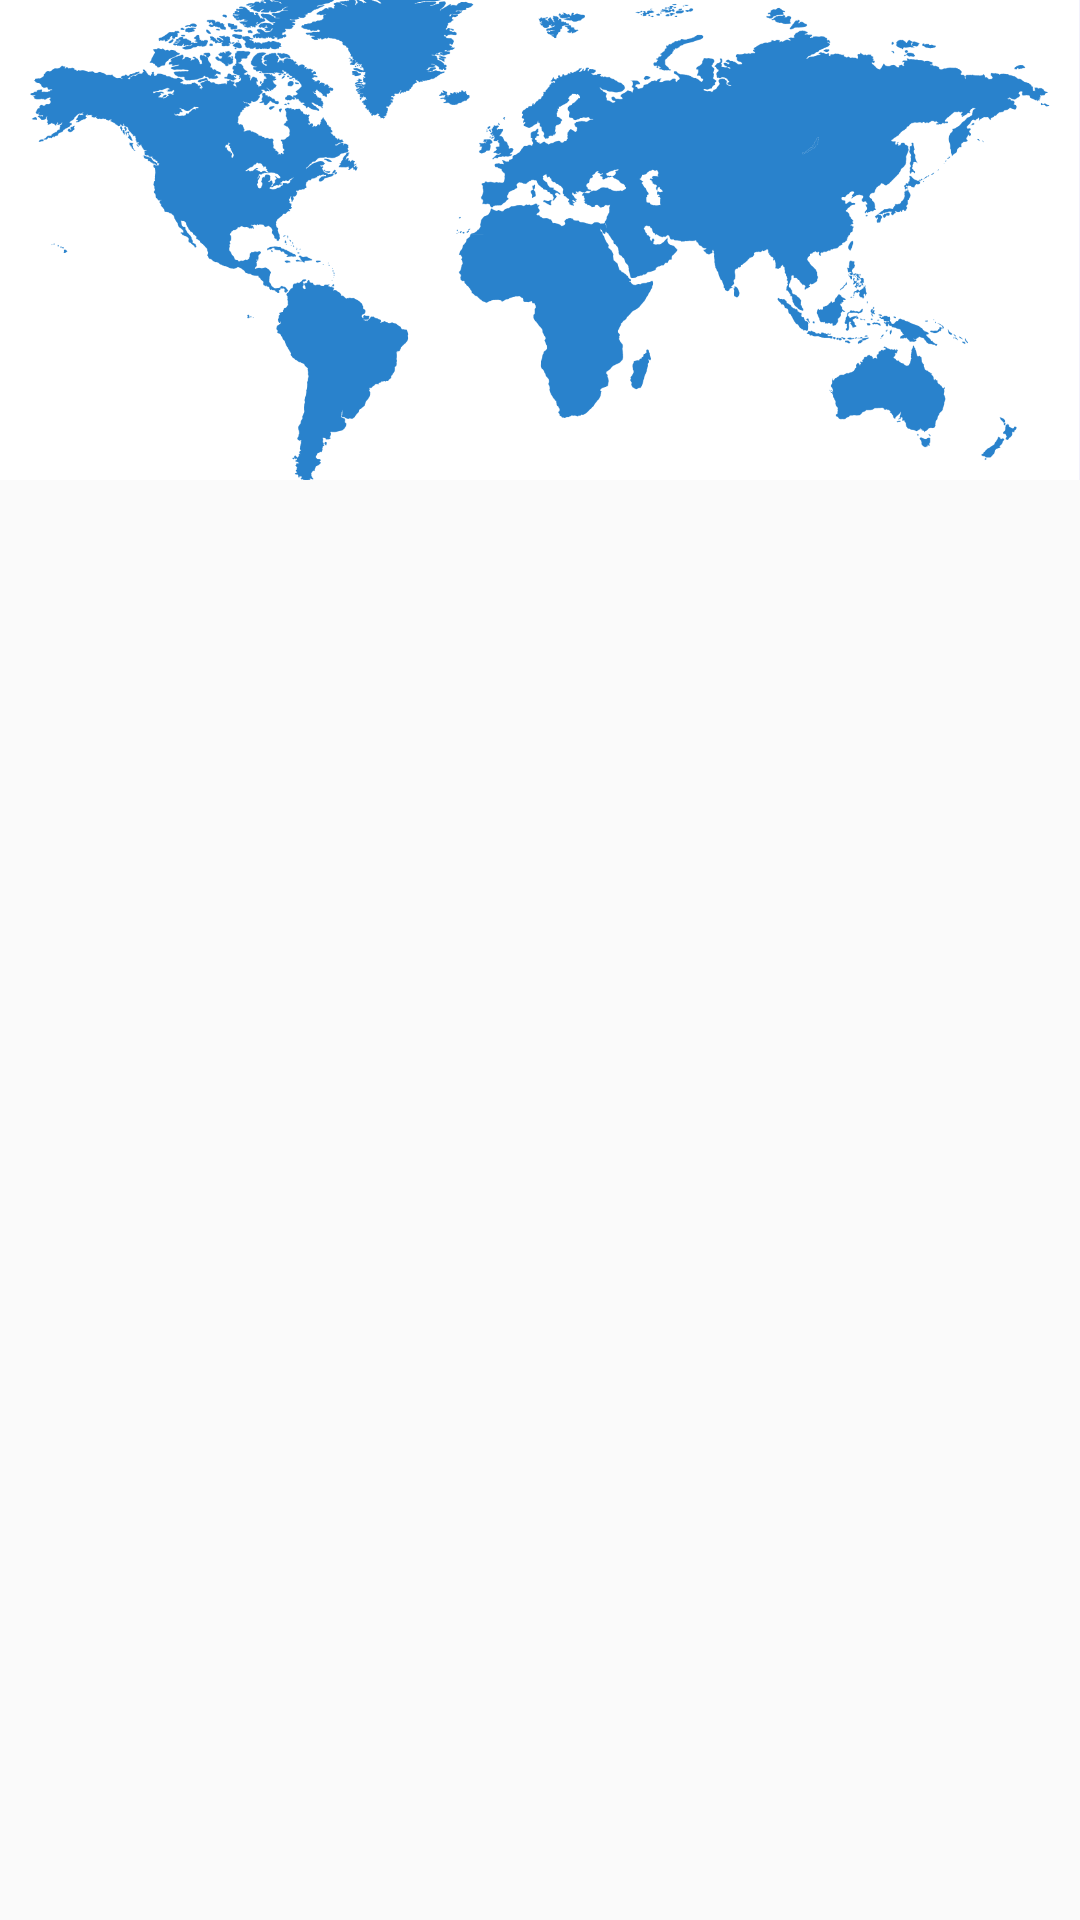

Layout XML and referenced resources for this Android screen:
<!-- AndroidManifest.xml: application theme AppTheme.NoActionBar -->
<!-- res/layout/activity_main.xml -->
<?xml version="1.0" encoding="utf-8"?>
<androidx.coordinatorlayout.widget.CoordinatorLayout
    xmlns:android="http://schemas.android.com/apk/res/android"
    xmlns:app="http://schemas.android.com/apk/res-auto"
    xmlns:tools="http://schemas.android.com/tools"
    android:layout_width="match_parent"
    android:layout_height="match_parent"
    tools:context=".MainActivity">
    <com.google.android.material.appbar.AppBarLayout
        android:id="@+id/app_bar"
        android:layout_width="match_parent"
        android:layout_height="@dimen/app_bar_height"
        android:fitsSystemWindows="true"
        android:theme="@style/AppTheme.AppBarOverlay">

        <com.google.android.material.appbar.CollapsingToolbarLayout
            android:id="@+id/toolbar_layout"
            android:layout_width="match_parent"
            android:layout_height="match_parent"
            android:fitsSystemWindows="true"
            app:contentScrim="?attr/colorPrimary"
            app:layout_scrollFlags="scroll|enterAlways|enterAlwaysCollapsed"
            app:expandedTitleGravity="top"
            app:toolbarId="@+id/toolbar">
            <ImageView
                android:id="@+id/header"
                android:layout_width="match_parent"
                android:layout_height="match_parent"
                android:src="@drawable/world"
                android:fitsSystemWindows="true"
                android:scaleType="centerCrop"
                app:layout_collapseMode="parallax" />

            <androidx.appcompat.widget.Toolbar
                android:id="@+id/toolbar"
                android:layout_width="match_parent"
                android:layout_height="?attr/actionBarSize"
                app:layout_collapseMode="pin"
                app:titleTextColor="@color/colorHelp"
                app:popupTheme="@style/AppTheme.PopupOverlay" />

        </com.google.android.material.appbar.CollapsingToolbarLayout>
    </com.google.android.material.appbar.AppBarLayout>
    <FrameLayout
        android:id="@+id/id_frame_container"
        android:layout_width="match_parent"
        android:layout_height="match_parent"
        app:layout_behavior="@string/appbar_scrolling_view_behavior">

    </FrameLayout>


</androidx.coordinatorlayout.widget.CoordinatorLayout>
<!-- resources referenced by this layout -->
<resources>
  <color name="colorHelp">#ff5f00</color>
  <dimen name="app_bar_height">160dp</dimen>
  <!-- drawable world: png bitmap (drawable, 177903 bytes) -->
  <style name="AppTheme.AppBarOverlay" parent="ThemeOverlay.AppCompat.Dark.ActionBar" />
  <style name="AppTheme.PopupOverlay" parent="ThemeOverlay.AppCompat.Light" />
  <style name="AppTheme.NoActionBar">
          <item name="windowActionBar">false</item>
          <item name="windowNoTitle">true</item>
      </style>
</resources>
